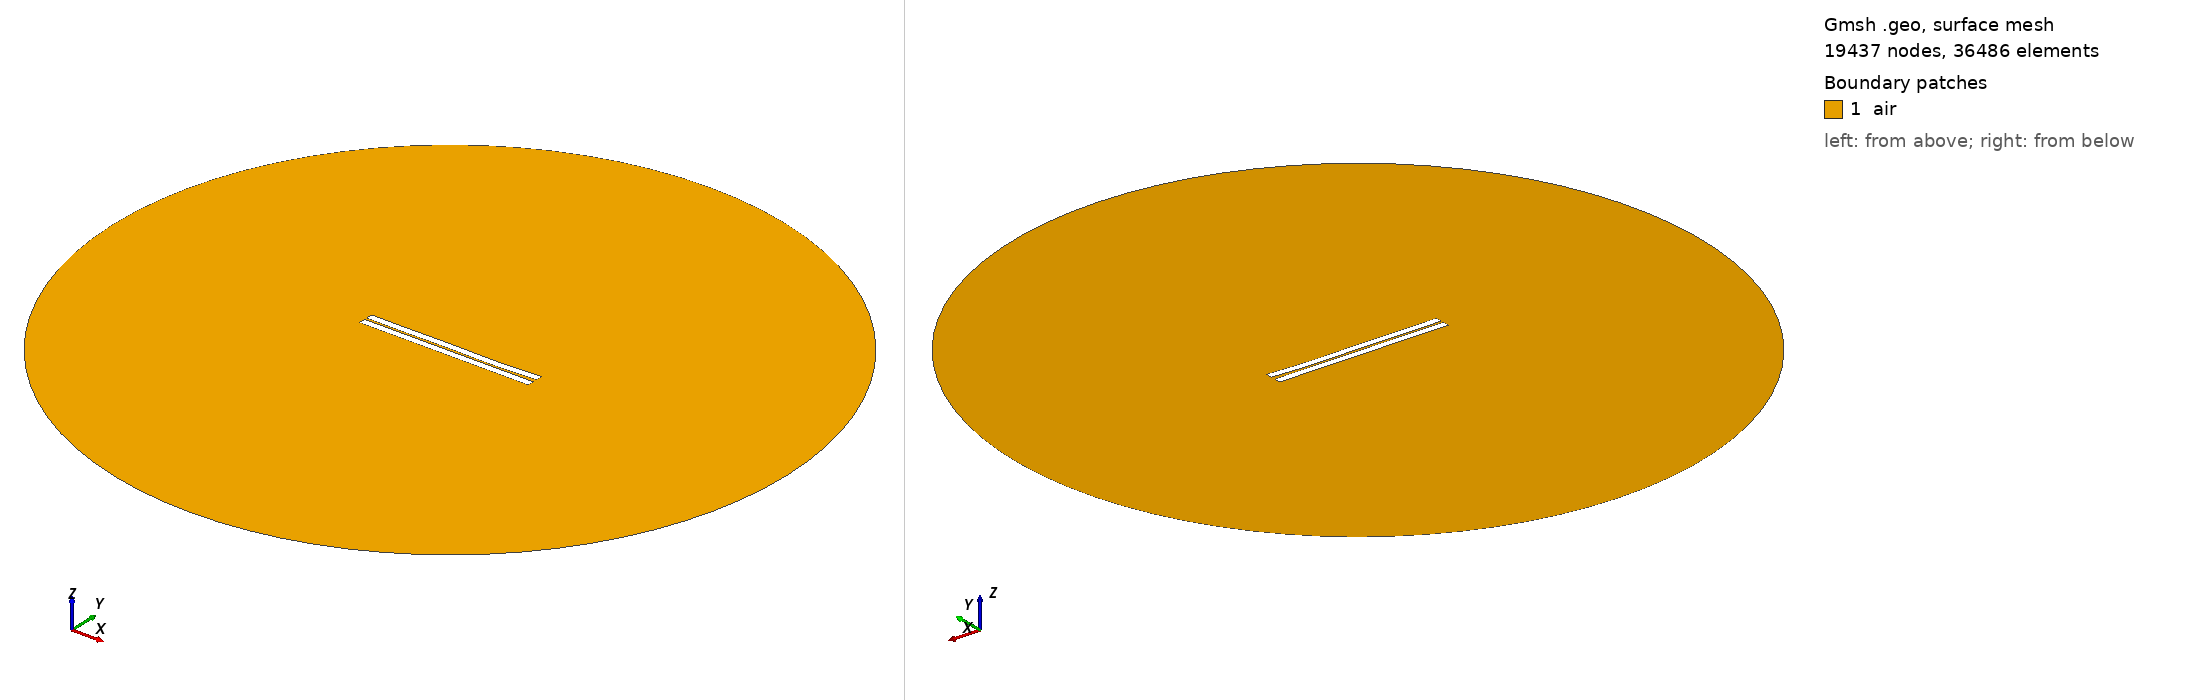

Gmsh geometry script, surface-meshed: 19437 nodes, 36486 surface elements. Boundary patches (legend numbers): 1 air. Left view from above one corner, right view from below the opposite corner. Legend entries are the model's physical surfaces. The drawing asked Gmsh for element sizes between 1% and 20% of the model's largest extent; the script's own settings can give other sizes.

=== 11.geo (drawn) ===
//---------------------------------------
// Geometry kernel
//---------------------------------------

SetFactory("OpenCASCADE");



//---------------------------------------
// Parameters of the geometry
//---------------------------------------

// Overetch of the upper plate
overetch = 0.0;

// Distance between the plates
distance = 1.5;

// Discretization over the x axis (for the deformation)
nx = 50; 

// Length of the plate
L = 100 - overetch; 

// Number of modes
n = 4; 

// 1st mode coefficient
coeff(1) = 0.12;
beta(1) = 0.596864 * 3.1415926535 / L;

// 2nd mode coefficient
coeff(2) = -0.12;
beta(2) = 1.49418 * 3.1415926535 / L;

// 3rd mode coefficient
coeff(3) = 0.12;
beta(3) = 2.50025 * 3.1415926535 / L;

// 4th mode coefficient
coeff(4) = -0.12;
beta(4) = 3.49999 * 3.1415926535 / L;



//---------------------------------------
// Upper plate (deformed rectangle)
//---------------------------------------

// Coordiantes of the upper plate
xmin = -50;
xmax = 50 - overetch;

// Height of the upper plate
yheight = 4 - 2 * overetch;

// Indexes of the points
UpperID[] = {};
LowerID[] = {};
LeftID[] = {};
RightID[] = {};

// Point index
p = 1;

// Horizontal edges
For i In {1:nx}
    x = xmin + (i-1)*(xmax - xmin)/(nx-1);

    y_bottom = distance / 2 + overetch;
    For j In {1:n}
        C = (Cosh(beta(j)*L) + Cos(beta(j)*L)) / (Sinh(beta(j)*L) + Sin(beta(j)*L));
        y_bottom  = y_bottom + coeff(j) * (Cosh(beta(j)*(x-xmin)) - Cos(beta(j)*(x-xmin)) - C * (Sinh(beta(j)*(x-xmin)) - Sin(beta(j)*(x-xmin))));
    EndFor

    y_top = y_bottom + yheight;

    Point(p) = {x, y_top, 0, 1.0};
    UpperID[i] = p;
    p = p + 1;

    Point(p) = {x, y_bottom, 0, 1.0};
    LowerID[i] = p;
    p = p + 1;
EndFor

// Create point lists
UpperPts[] = {}; LowerPts[] = {};
For i In {1:nx}
  UpperPts[] += {UpperID[i]};
  LowerPts[] += {LowerID[i]};
EndFor

// Build splines
Spline(1) = {UpperPts[]};
Spline(2) = {LowerPts[]};
Line(3) = {LowerPts[nx-1], UpperPts[nx-1]};
Line(4) = {LowerPts[0], UpperPts[0]};

// Build the plane surface
Curve Loop(1) = {2, 3, -1, -4};
Plane Surface(1) = {1};



//---------------------------------------
// Lower plate (rectangle)
//---------------------------------------

// Vertices
Point(1001) = {-50, -distance/2, 0, 1.0};
Point(1002) = { 50, -distance/2, 0, 1.0};
Point(1003) = { 50, -distance/2-4, 0, 1.0};
Point(1004) = {-50, -distance/2-4, 0, 1.0};

// Edges
Line(5) = {1001, 1002};
Line(6) = {1002, 1003};
Line(7) = {1003, 1004};
Line(8) = {1004, 1001};

// Plane surface
Line Loop(2) = {5, 6, 7, 8};
Plane Surface(2) = {2}; 



//---------------------------------------
// Outer boundary
//---------------------------------------

// Points
R = 200;
Point(1005) = {0, 0, 0};
Point(1006) = {R, 0, 0};
Point(1007) = {0,  R, 0};
Point(1008) = {-R, 0, 0};
Point(1009) = {0, -R, 0};

// Circle arcs (each needs start, center, end)
Circle(9) = {1006, 1005, 1007};
Circle(10) = {1007, 1005, 1008};
Circle(11) = {1008, 1005, 1009};
Circle(12) = {1009, 1005, 1006};

// Plane surface for the entire domain
Curve Loop(3) = {9, 10, 11, 12};
Plane Surface(3) = {3};

// Subtract the plates from the whole domain to obtain the actual domain where we want to solve the equations
air[] = BooleanDifference{ Surface{3}; Delete; }{ Surface{1}; Surface{2}; Delete; };


//---------------------------------------
// Transfinite Curves
//---------------------------------------

// Set the number of points on the boundaries
r = 16;
d = 0.15;

// Plates
Transfinite Curve {1}    = 50*r/4   Using Progression 1;
Transfinite Curve {2}    = 50*r     Using Progression 1;
Transfinite Curve {3, 4} = 2*r      Using Progression 1+d;
Transfinite Curve {5}    = 50*r     Using Progression 1;
Transfinite Curve {7}    = 50*r/4   Using Progression 1;
Transfinite Curve {6}    = 2*r      Using Progression 1+d;
Transfinite Curve {8}    = 2*r      Using Progression 1-d;

// Outer boundary
Transfinite Curve {9, 10, 11, 12} = 20 Using Progression 1;


//---------------------------------------
// Physical groups
//---------------------------------------                

// Physical curves (boundaries)
Physical Line("force_segment",  10) = {2};
Physical Line("upper_plate",    11) = {1, 3, 4};
Physical Line("lower_plate",    12) = {5, 6, 7, 8};
Physical Line("boundary",       20) = {9, 10, 11, 12};

// Physical Surfaces
Physical Surface("air",         30) = {air[]};



//---------------------------------------
// 6. Generate the Mesh
//---------------------------------------

// 2D mesh generation
Mesh.Algorithm = 6;
Mesh.Optimize = 1;
Mesh.OptimizeNetgen = 1;

Mesh 2;
